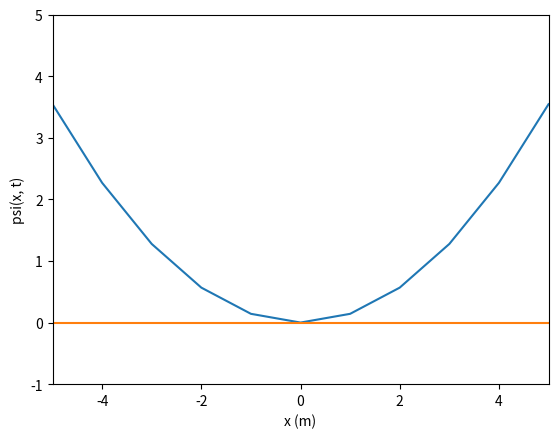

Python code for this plot:
import numpy as np
from matplotlib import (
    pyplot as plt,
    animation as anim,
)

# Creates a tridiagonal matrix with a, b, c as the repeated elements along the diagonal
def triagonal(a, b, c, n):
    return np.diag(np.full(n-1, a), -1) + np.diag(np.full(n, b), 0) + np.diag(np.full(n-1, c), 1)

def gaussian1d(x, mu, sigma):
    return (1 / np.sqrt(2 * np.pi * sigma**2)) * np.exp(-(1/2) * ((x - mu) / sigma)**2)

def gaussian2d(x, y, mu, sigma):
    return gaussian1d(x, mu, sigma) * gaussian1d(y, mu, sigma)

def gaussian3d(x, y, z, mu, sigma):
    return gaussian2d(x, y, mu, sigma) * gaussian1d(z, mu, sigma)

def decompose(basis, psi, dx):
    b = np.trapz(basis * psi[:, np.newaxis], dx=dx, axis=0)
    b /= np.trapz(np.sum(b * basis, axis=1), dx=dx)
    return b

def spectral(k):
    I = np.eye(k.shape[0])
    return np.matmul(np.matmul(np.fft.ifft(I), np.diag(k)), np.fft.fft(I))

def qho1d():
    N = 10

    xmax = 5
    dx =  2 * xmax / N
    dk = np.pi / xmax
    kmax = dk * N / 2

    f = 8.88e13
    w = 2 * np.pi * f

    m = 9.109e-31 # kg
    hb = 1.054571817e-34 * 6.242e18 # J s * EV/J

    c = N  # Energy levels to cutoff

    x = np.linspace(-xmax, xmax, N + 1)
    k = np.roll(np.linspace(-kmax, kmax, N + 1), N // 2 + 1)

    U = 0.5 * m * w**2 * x**2
    T = hb**2 * k**2 / (2 * m)

    H = spectral(T) + np.diag(U)

    e, v = np.linalg.eigh(H)
    vc =  v[:, :c]
    ec = e[:c]

    psi = gaussian1d(x, -1, 1)
    Ak = decompose(vc, psi, dx)

    E = np.sum(np.abs(Ak)**2 * ec) # Total energy

    xbound = [-xmax, xmax]
    ybound = [-1, 5]

    fig, ax = plt.subplots()
    wave = ax.plot(x, np.zeros([N + 1, 2]))
    ax.set(xlim=xbound, ylim=ybound, xlabel='x (m)', ylabel='psi(x, t)')

    wave[0].set_ydata(U)

    dF = 33
    dt = (1.0 / dF) / ec[0] * np.pi * 2 

    def update(frame):
        t = frame * dt
        ax.set(title='t = {:.2f}'.format(t))

        psi_t = np.sum(Ak * vc * np.exp(-1j * ec * t), axis=1)
        y = np.abs(psi_t)

        wave[1].set_ydata(y)

    an = anim.FuncAnimation(fig=fig, func=update, interval=dF, cache_frame_data=False)
    plt.show()


def qho2d():
    N = 20

    xmax = 6
    dx =  2 * xmax / N
    dk = np.pi / xmax
    kmax = dk * (N / 2)

    f = 8.88e13
    w = 1 #2 * np.pi * f

    m = 1 #9.109e-31 # kg
    hb = 1 #1.054571817e-34 * 6.242e18 # J s * (EV / J) 

    c = N # Energy levels to map

    k = np.roll(np.linspace(-kmax, kmax, N + 1), N // 2 + 1)
    x = np.linspace(-xmax, xmax, N + 1)

    kxx, kyy = np.tile(k, N + 1), np.repeat(k, N + 1)
    xx, yy = np.tile(x, N + 1), np.repeat(x, N + 1)

    T = hb**2 / (2 * m) * (kxx**2 + kyy**2)
    U = 0.5 * m * w**2 * (xx**2 + yy**2)

    H = spectral(T) + np.diag(U)

    e, v = np.linalg.eigh(H)

    vc = np.reshape(v[:, :c], (N + 1, N + 1, c))
    ec = e[:c]

    xs, ys = np.meshgrid(x, x)

    psi = gaussian2d(xs, ys, -1, 1)
    Ak = np.trapz(np.trapz(vc * psi[:, :, np.newaxis], dx=dx, axis=0), dx=dx, axis=0)
    Ak /= np.trapz(np.trapz(np.sum(Ak * vc, axis=2), dx=dx, axis=0), dx=dx, axis=0)

    psi_0 = Ak * vc

    fig = plt.figure()
    ax = fig.add_subplot(projection='3d')

    dt = (1.0 / 33) / ec[0] * 2 * np.pi

    def update(frame):
        t = frame * dt

        ax.clear()
        ax.set(zlim=[-1, 1], xlabel='x (m)', ylabel='y (m)', zlabel='psi(x, t)', title='t = {} (s)'.format(t))

        psi = np.sum(psi_0 * np.exp(-1j * ec * t), axis=2)
        z = np.abs(psi)
        ax.plot_surface(xs, ys, z, cmap='viridis')


    an = anim.FuncAnimation(fig=fig, func=update, interval=33, cache_frame_data=False)
    plt.show()

def qho3d():
    N = 12
    xmax = 5
    dx =  2 * xmax / N

    f = 8.88e13
    w = 2 * np.pi * f

    m = 9.109e-31 # kg
    hb = 1.054571817e-34 * 6.242e18 # J s 

    c = N # Energy level to map

    f = lambda p : -xmax + p * dx

    xi = np.arange(N + 1)
    yi, zi = np.copy(xi), np.copy(xi)

    xis = np.tile(xi, (N + 1)**2)
    yis = np.tile(np.repeat(yi, N + 1), N + 1)
    zis = np.repeat(zi, (N + 1)**2)

    # Fancy method of laying out T
    xis0, xis1 = np.meshgrid(xis, xis)
    xx = xis0 - xis1
    x0, x1 = xx == 0, abs(xx) == 1

    yis0, yis1 = np.meshgrid(yis, yis)
    yy = yis0 - yis1
    y0, y1 = yy == 0, abs(yy) == 1

    zis0, zis1 = np.meshgrid(zis, zis)
    zz = zis0 - zis1
    z0, z1 = zz == 0, abs(zz) == 1

    T = -hb**2 / (2 * m * dx**2) * np.select([x0 & y0 & z0, (x1 & y0 & z0) | (x0 & y1 & z0) | (x0 & y0 & z1)], [-6, 1], 0)

    xs, ys, zs = f(xis), f(yis), f(zis)
    U = 0.5 * m * w**2 * (xs**2 + ys**2 + zs**2)

    H = T + np.diag(U)
    e, v = np.linalg.eigh(H)

    vc = np.reshape(v[:, :c], (N + 1, N + 1, N + 1, c))
    ec = e[:c]

    xis, yis, zis = np.meshgrid(f(xi), f(yi), f(zi))

    psi = gaussian3d(xis, yis, zis, -1, 1)
    Ak = np.trapz(np.trapz(np.trapz(vc * psi[:, :, :, np.newaxis], dx=dx, axis=0), dx=dx, axis=0), dx=dx, axis=0)
    Ak /= np.trapz(np.trapz(np.trapz(np.sum(Ak * vc, axis=2), dx=dx, axis=0), dx=dx, axis=0), dx=dx, axis=0)
    

    fig = plt.figure()
    ax = fig.add_subplot(projection='3d')

    dF = 33
    dt = 2 * np.pi / (ec[0] * dF)

    def update(frame):
        t = frame * dt

        ax.clear()
        ax.set(xlabel='x (m)', ylabel='y (m)', zlabel='z (m)', title='t = {} (s)'.format(t))

        psi = np.sum(Ak * vc * np.exp(-1j * ec * t), axis=3)
        cf = np.abs(psi)
        ax.scatter(xis, yis, zis, c=cf, cmap='viridis')


    an = anim.FuncAnimation(fig=fig, func=update, interval=dF)
    plt.show()


default = qho1d

if __name__ == '__main__':
    import sys
    import types

    if len(sys.argv) == 1:
        default()

    else:
        name = sys.argv[1]
        name = 'qho' + name

        this = sys.modules[__name__]
        f = getattr(this, name)

        if isinstance(f, types.FunctionType):
            f()
